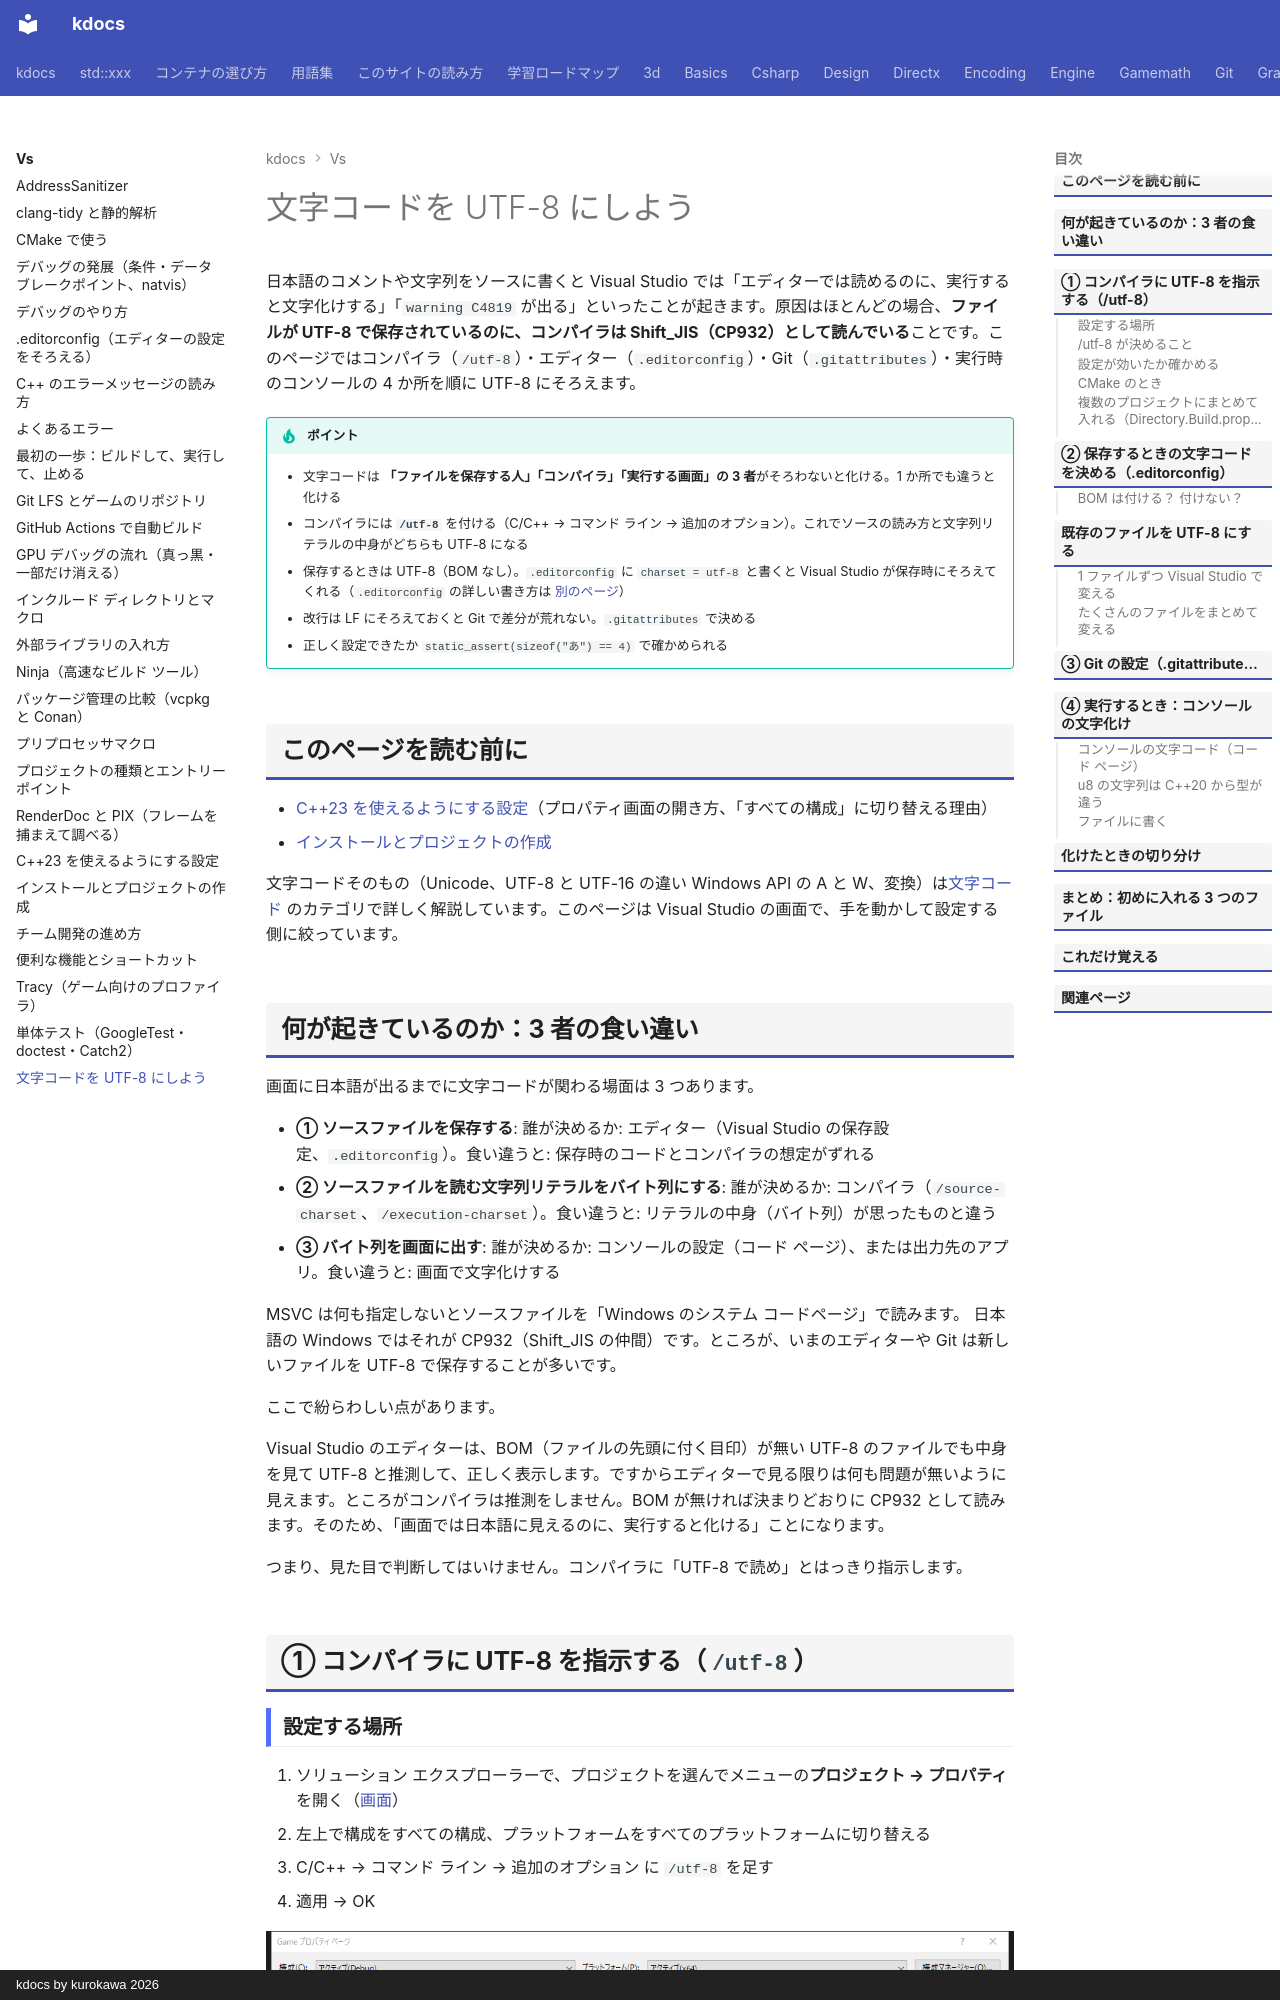

repository: qwzxdf/kdocs · page: vs/utf8/index.html · generator: mkdocs · copyright: kdocs by kurokawa 2026

---
title: 文字コードを UTF-8 にしよう
tags:
  - Visual Studio
  - 文字コード
---

# 文字コードを UTF-8 にしよう

日本語のコメントや文字列をソースに書くと Visual Studio では「エディターでは読めるのに、実行すると文字化けする」「`warning C4819` が出る」といったことが起きます。原因はほとんどの場合、<strong>ファイルが UTF-8 で保存されているのに、コンパイラは Shift_JIS（CP932）として読んでいる</strong>ことです。このページではコンパイラ（`/utf-8`）・エディター（`.editorconfig`）・Git（`.gitattributes`）・実行時のコンソールの 4 か所を順に UTF-8 にそろえます。

!!! tip "ポイント"
    - 文字コードは <strong>「ファイルを保存する人」「コンパイラ」「実行する画面」の 3 者</strong>がそろわないと化ける。1 か所でも違うと化ける
    - コンパイラには <strong>`/utf-8`</strong> を付ける（C/C++ → コマンド ライン → 追加のオプション）。これでソースの読み方と文字列リテラルの中身がどちらも UTF-8 になる
    - 保存するときは UTF-8（BOM なし）。`.editorconfig` に `charset = utf-8` と書くと Visual Studio が保存時にそろえてくれる（`.editorconfig` の詳しい書き方は [別のページ](editorconfig.md)）
    - 改行は LF にそろえておくと Git で差分が荒れない。`.gitattributes` で決める
    - 正しく設定できたか `static_assert(sizeof("あ") == 4)` で確かめられる

## このページを読む前に

- [C++23 を使えるようにする設定](settings.md)（プロパティ画面の開き方、「すべての構成」に切り替える理由）
- [インストールとプロジェクトの作成](setup.md)

文字コードそのもの（Unicode、UTF-8 と UTF-16 の違い Windows API の A と W、変換）は[文字コード](../encoding/index.md) のカテゴリで詳しく解説しています。このページは Visual Studio の画面で、手を動かして設定する側に絞っています。

## 何が起きているのか：3 者の食い違い {#why}

画面に日本語が出るまでに文字コードが関わる場面は 3 つあります。

- <strong>① ソースファイルを保存する</strong>: 誰が決めるか: エディター（Visual Studio の保存設定、`.editorconfig`）。食い違うと: 保存時のコードとコンパイラの想定がずれる
- <strong>② ソースファイルを読む文字列リテラルをバイト列にする</strong>: 誰が決めるか: コンパイラ（`/source-charset`、`/execution-charset`）。食い違うと: リテラルの中身（バイト列）が思ったものと違う
- <strong>③ バイト列を画面に出す</strong>: 誰が決めるか: コンソールの設定（コード ページ）、または出力先のアプリ。食い違うと: 画面で文字化けする

MSVC は何も指定しないとソースファイルを「Windows のシステム コードページ」で読みます。 日本語の Windows ではそれが CP932（Shift_JIS の仲間）です。ところが、いまのエディターや Git は新しいファイルを UTF-8 で保存することが多いです。

ここで紛らわしい点があります。

Visual Studio のエディターは、BOM（ファイルの先頭に付く目印）が無い UTF-8 のファイルでも中身を見て UTF-8 と推測して、正しく表示します。ですからエディターで見る限りは何も問題が無いように見えます。ところがコンパイラは推測をしません。BOM が無ければ決まりどおりに CP932 として読みます。そのため、「画面では日本語に見えるのに、実行すると化ける」ことになります。

つまり、見た目で判断してはいけません。コンパイラに「UTF-8 で読め」とはっきり指示します。

## ① コンパイラに UTF-8 を指示する（`/utf-8`） {#compiler}
